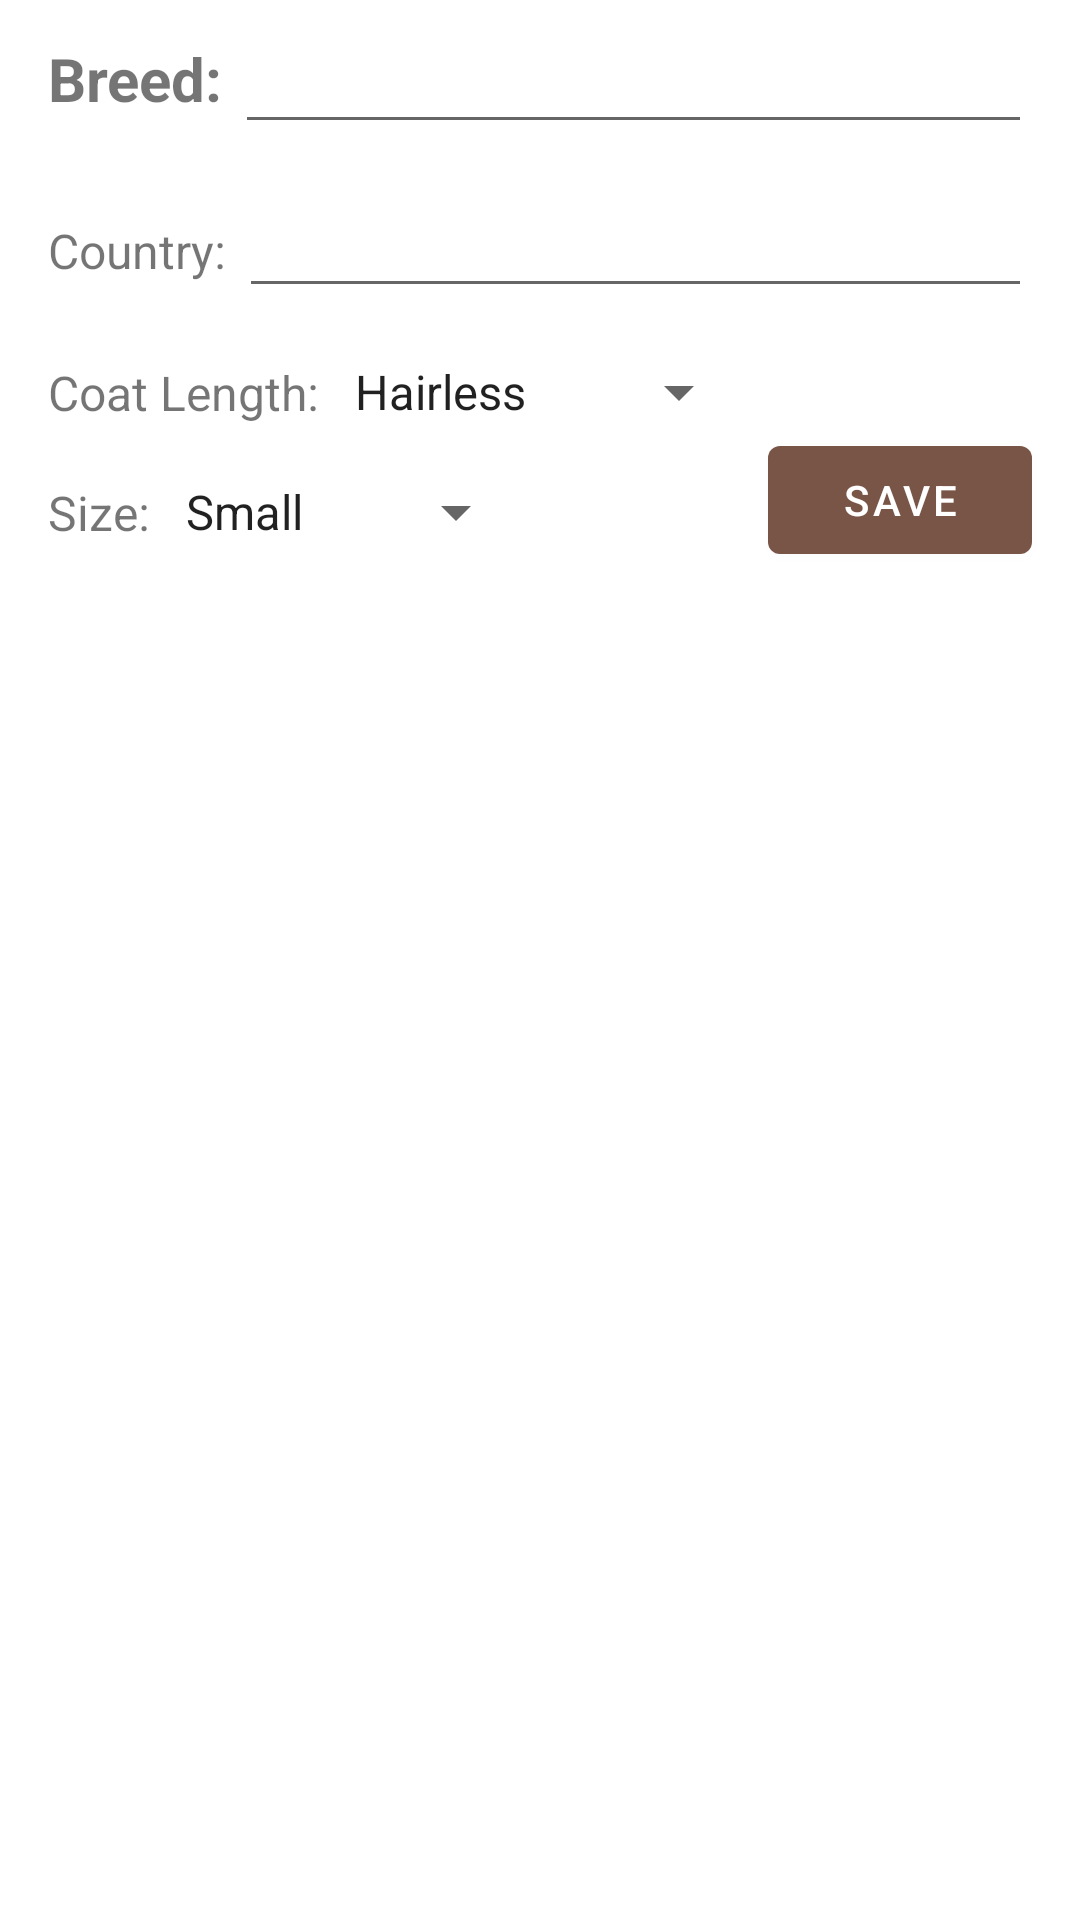

Write the Android layout XML for this screen, with the resource values it uses.
<!-- AndroidManifest.xml: application theme Theme.CatBreeds -->
<!-- res/layout/edit_cat_dialog.xml -->
<?xml version="1.0" encoding="utf-8"?>
<ScrollView xmlns:android="http://schemas.android.com/apk/res/android"
    xmlns:app="http://schemas.android.com/apk/res-auto"
    xmlns:tools="http://schemas.android.com/tools"
    android:layout_width="match_parent"
    android:layout_height="wrap_content">

    <androidx.constraintlayout.widget.ConstraintLayout
        android:layout_width="match_parent"
        android:layout_height="wrap_content">

        <androidx.constraintlayout.widget.Guideline
            android:id="@+id/left_guideline"
            android:layout_width="wrap_content"
            android:layout_height="wrap_content"
            android:orientation="vertical"
            app:layout_constraintGuide_begin="@dimen/dialog_vertical_guideline_margin" />

        <TextView
            android:id="@+id/breed_title"
            android:layout_width="wrap_content"
            android:layout_height="wrap_content"
            android:text="@string/breed_header"
            android:textSize="@dimen/breed_text_size"
            android:textStyle="bold"
            app:layout_constraintBottom_toBottomOf="@id/breed_edit_text"
            app:layout_constraintStart_toStartOf="@id/left_guideline"
            app:layout_constraintTop_toTopOf="@id/breed_edit_text" />

        <com.google.android.material.textfield.TextInputEditText
            android:id="@+id/breed_edit_text"
            android:layout_width="0dp"
            android:layout_height="wrap_content"
            android:layout_marginVertical="4dp"
            android:layout_marginStart="@dimen/text_view_start_margin"
            android:autofillHints="name"
            android:inputType="textMultiLine"
            android:textSize="@dimen/breed_text_size"
            android:textStyle="bold"
            app:layout_constraintEnd_toStartOf="@id/right_guideline"
            app:layout_constraintStart_toEndOf="@id/breed_title"
            app:layout_constraintTop_toTopOf="parent"
            tools:text="American Shorthair" />

        <TextView
            android:id="@+id/country_title"
            android:layout_width="wrap_content"
            android:layout_height="wrap_content"
            android:text="@string/country_header"
            android:textSize="@dimen/dialog_text_size"
            app:layout_constraintBottom_toBottomOf="@id/country_edit_text"
            app:layout_constraintStart_toStartOf="@id/left_guideline"
            app:layout_constraintTop_toTopOf="@id/country_edit_text" />

        <com.google.android.material.textfield.TextInputEditText
            android:id="@+id/country_edit_text"
            android:layout_width="0dp"
            android:layout_height="wrap_content"
            android:layout_marginVertical="@dimen/dialog_item_vertical_margin"
            android:layout_marginStart="@dimen/text_view_start_margin"
            android:inputType="textMultiLine"
            android:textSize="@dimen/dialog_text_size"
            app:layout_constraintEnd_toStartOf="@id/right_guideline"
            app:layout_constraintStart_toEndOf="@id/country_title"
            app:layout_constraintTop_toBottomOf="@id/breed_edit_text"
            tools:text="United Kingdom" />

        <TextView
            android:id="@+id/coat_length_title"
            android:layout_width="wrap_content"
            android:layout_height="wrap_content"
            android:text="@string/coat_length_header"
            android:textSize="@dimen/dialog_text_size"
            app:layout_constraintBottom_toBottomOf="@id/coat_length_spinner"
            app:layout_constraintStart_toStartOf="@id/left_guideline"
            app:layout_constraintTop_toTopOf="@id/coat_length_spinner" />

        <Spinner
            android:id="@+id/coat_length_spinner"
            android:layout_width="wrap_content"
            android:layout_height="wrap_content"
            android:layout_marginVertical="@dimen/dialog_item_vertical_margin"
            android:layout_marginStart="@dimen/text_view_start_margin"
            android:entries="@array/coat_length_array"
            app:layout_constraintStart_toEndOf="@id/coat_length_title"
            app:layout_constraintTop_toBottomOf="@id/country_edit_text"
            tools:text="Semi-Long" />

        <TextView
            android:id="@+id/size_title"
            android:layout_width="wrap_content"
            android:layout_height="wrap_content"
            android:text="@string/size_header"
            android:textSize="@dimen/dialog_text_size"
            app:layout_constraintBottom_toBottomOf="@id/size_spinner"
            app:layout_constraintStart_toStartOf="@id/left_guideline"
            app:layout_constraintTop_toTopOf="@id/size_spinner" />

        <Spinner
            android:id="@+id/size_spinner"
            android:layout_width="wrap_content"
            android:layout_height="wrap_content"
            android:layout_marginStart="@dimen/text_view_start_margin"
            android:layout_marginTop="@dimen/dialog_item_vertical_margin"
            android:layout_marginBottom="4dp"
            android:entries="@array/size_array"
            app:layout_constraintBottom_toTopOf="@id/bottom_guideline"
            app:layout_constraintStart_toEndOf="@id/size_title"
            app:layout_constraintTop_toBottomOf="@id/coat_length_spinner"
            tools:text="Medium" />

        <androidx.constraintlayout.widget.Guideline
            android:id="@+id/bottom_guideline"
            android:layout_width="wrap_content"
            android:layout_height="wrap_content"
            android:orientation="horizontal"
            app:layout_constraintGuide_end="4dp" />

        <androidx.constraintlayout.widget.Guideline
            android:id="@+id/right_guideline"
            android:layout_width="wrap_content"
            android:layout_height="wrap_content"
            android:orientation="vertical"
            app:layout_constraintGuide_end="@dimen/dialog_vertical_guideline_margin" />

        <com.google.android.material.button.MaterialButton
            android:id="@+id/save_button"
            android:layout_width="wrap_content"
            android:layout_height="wrap_content"
            android:text="@string/save_button"
            app:layout_constraintBottom_toBottomOf="parent"
            app:layout_constraintRight_toRightOf="@id/right_guideline" />

    </androidx.constraintlayout.widget.ConstraintLayout>
</ScrollView>
<!-- resources referenced by this layout -->
<resources>
  <string-array name="coat_length_array">
          <item>@string/hairless_coat_length</item>
          <item>@string/short_coat_length</item>
          <item>@string/semi_long_coat_length</item>
          <item>@string/long_coat_length</item>
      </string-array>
  <string-array name="size_array">
          <item>@string/small_size</item>
          <item>@string/medium_size</item>
          <item>@string/large_size</item>
      </string-array>
  <dimen name="breed_text_size">20sp</dimen>
  <dimen name="dialog_item_vertical_margin">16dp</dimen>
  <dimen name="dialog_text_size">16sp</dimen>
  <dimen name="dialog_vertical_guideline_margin">16dp</dimen>
  <dimen name="text_view_start_margin">4dp</dimen>
  <string name="breed_header">Breed:</string>
  <string name="coat_length_header">Coat Length:</string>
  <string name="country_header">Country:</string>
  <string name="save_button">Save</string>
  <string name="size_header">Size:</string>
  <style name="Theme.CatBreeds" parent="Theme.MaterialComponents.DayNight.NoActionBar">
          
          <item name="colorPrimary">@color/brown_50</item>
          <item name="colorPrimaryVariant">@color/brown_70</item>
          <item name="android:textAppearance">@color/white</item>
          
          <item name="colorSecondary">@color/grey_20</item>
          <item name="colorSecondaryVariant">@color/grey_70</item>
          <item name="colorOnSecondary">@color/black</item>
          
          <item name="android:statusBarColor" tools:targetApi="l">?attr/colorPrimaryVariant</item>
      </style>
  <string name="hairless_coat_length">Hairless</string>
  <string name="short_coat_length">Short</string>
  <string name="semi_long_coat_length">Semi-Long</string>
  <string name="long_coat_length">Long</string>
  <string name="small_size">Small</string>
  <string name="medium_size">Medium</string>
  <string name="large_size">Large</string>
  <color name="brown_50">#795548</color>
  <color name="brown_70">#4b2c20</color>
  <color name="white">#FFFFFFFF</color>
  <color name="grey_20">#cfcfcf</color>
  <color name="grey_70">#707070</color>
  <color name="black">#FF000000</color>
</resources>
